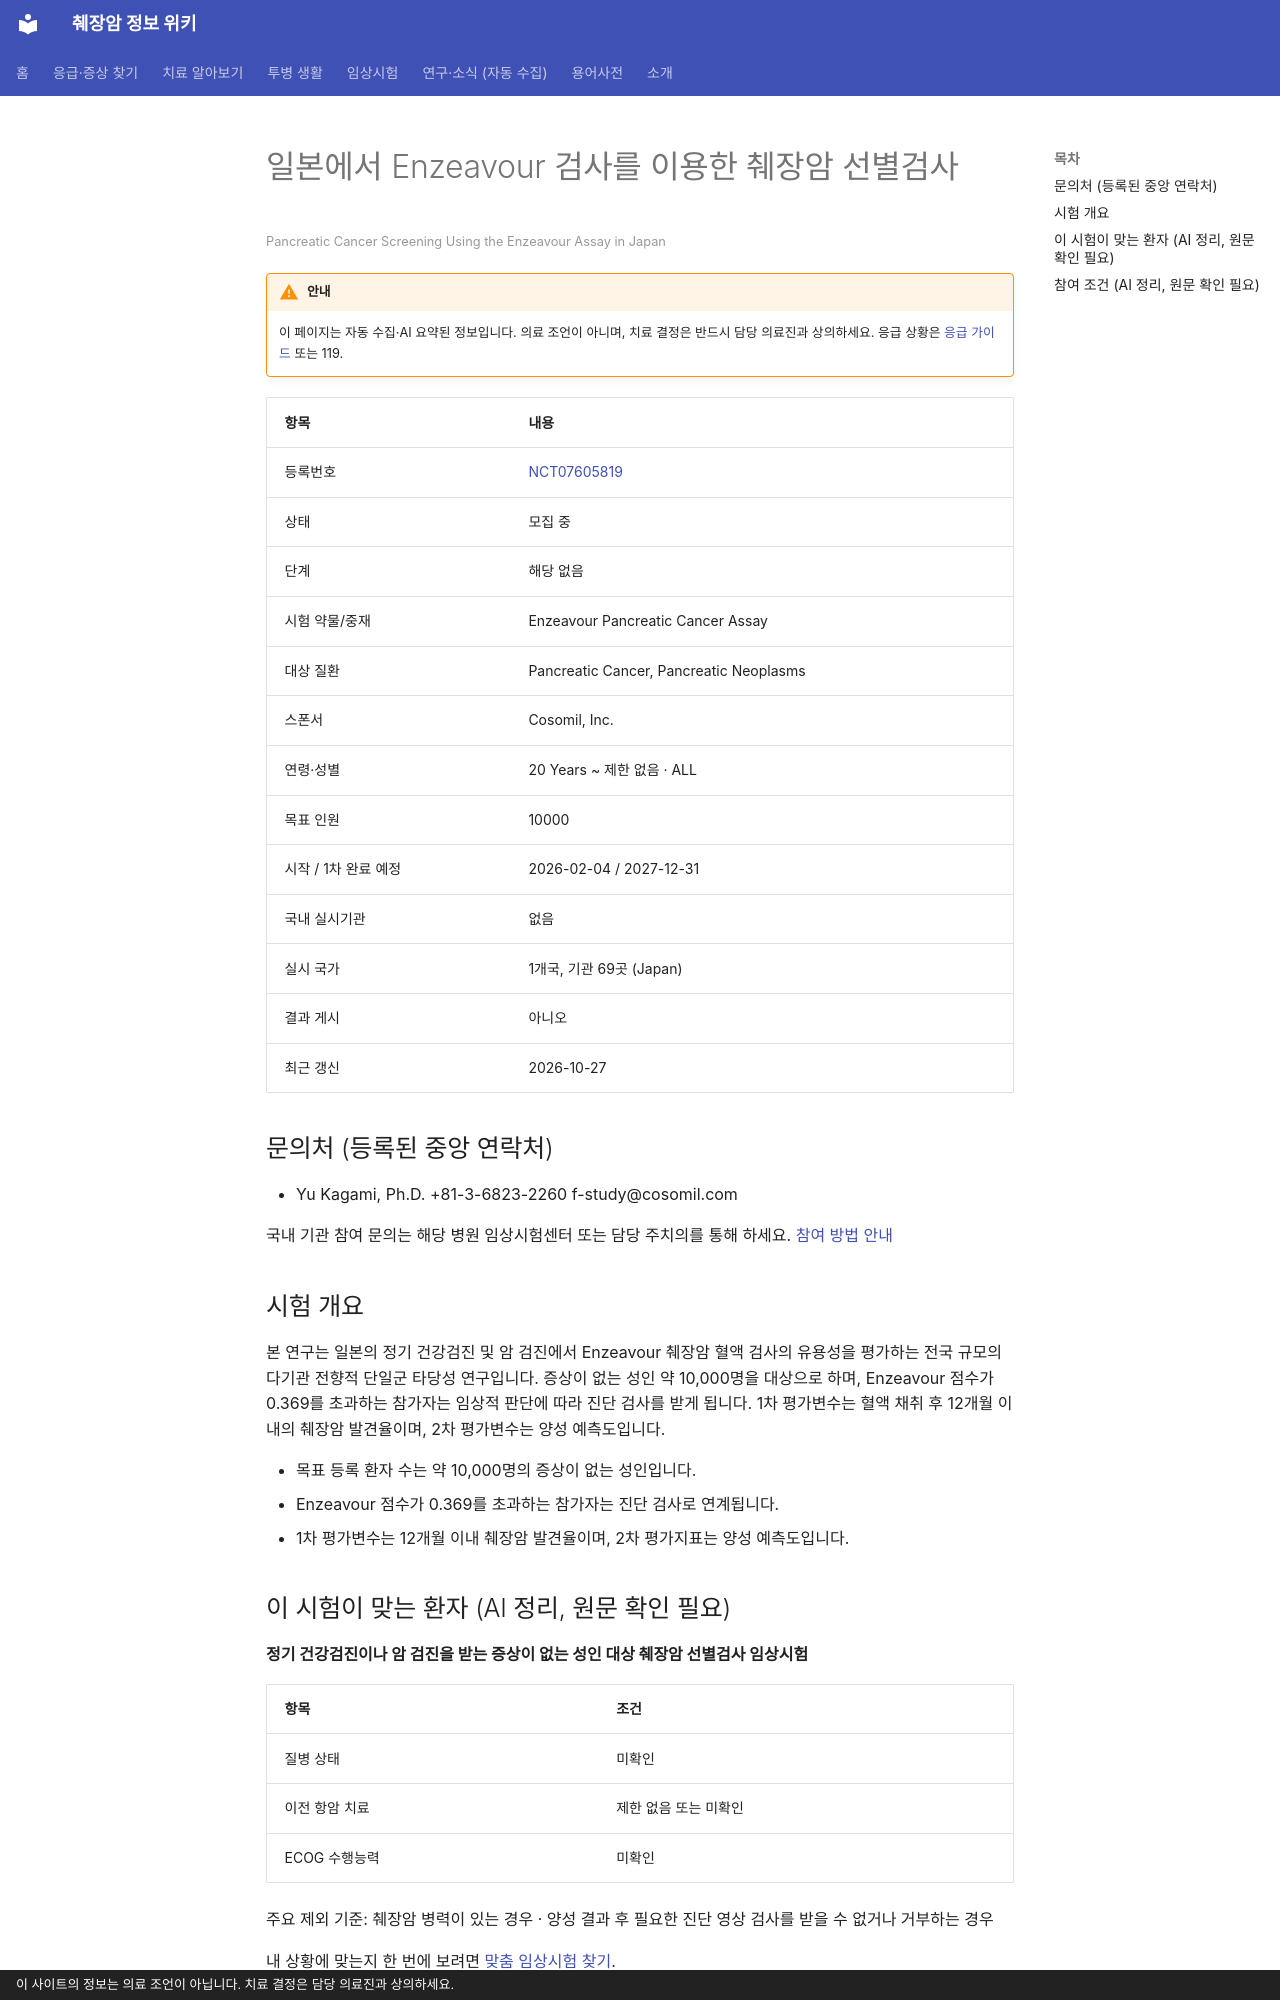

repository: hizorro88-rgb/papersearcher · page: _generated/trials/NCT07605819/index.html · generator: mkdocs · copyright: 이 사이트의 정보는 의료 조언이 아닙니다. 치료 결정은 담당 의료진과 상의하세요.

---
title: "NCT07605819 일본에서 Enzeavour 검사를 이용한 췌장암 선별검사"
description: "해당 없음 · 모집 중"
comments: true
search:
  boost: 0.4
---

# 일본에서 Enzeavour 검사를 이용한 췌장암 선별검사

<small>Pancreatic Cancer Screening Using the Enzeavour Assay in Japan</small>

!!! warning "안내"
    이 페이지는 자동 수집·AI 요약된 정보입니다. 의료 조언이 아니며, 치료 결정은 반드시 담당 의료진과 상의하세요. 응급 상황은 [응급 가이드](../../guides/emergency/index.md) 또는 119.

| 항목 | 내용 |
|---|---|
| 등록번호 | [NCT07605819](https://clinicaltrials.gov/study/NCT07605819) |
| 상태 | 모집 중 |
| 단계 | 해당 없음 |
| 시험 약물/중재 | Enzeavour Pancreatic Cancer Assay |
| 대상 질환 | Pancreatic Cancer, Pancreatic Neoplasms |
| 스폰서 | Cosomil, Inc. |
| 연령·성별 | 20 Years ~ 제한 없음 · ALL |
| 목표 인원 | 10000 |
| 시작 / 1차 완료 예정 | 2026-02-04 / 2027-12-31 |
| 국내 실시기관 | 없음 |
| 실시 국가 | 1개국, 기관 69곳 (Japan) |
| 결과 게시 | 아니오 |
| 최근 갱신 | 2026-10-27 |

## 문의처 (등록된 중앙 연락처)

- Yu Kagami, Ph.D. +81-3-6823-2260 f-study@cosomil.com

국내 기관 참여 문의는 해당 병원 임상시험센터 또는 담당 주치의를 통해 하세요. [참여 방법 안내](../../guides/trials/how-to-apply.md)

## 시험 개요

본 연구는 일본의 정기 건강검진 및 암 검진에서 Enzeavour 췌장암 혈액 검사의 유용성을 평가하는 전국 규모의 다기관 전향적 단일군 타당성 연구입니다. 증상이 없는 성인 약 10,000명을 대상으로 하며, Enzeavour 점수가 0.369를 초과하는 참가자는 임상적 판단에 따라 진단 검사를 받게 됩니다. 1차 평가변수는 혈액 채취 후 12개월 이내의 췌장암 발견율이며, 2차 평가변수는 양성 예측도입니다.

- 목표 등록 환자 수는 약 10,000명의 증상이 없는 성인입니다.
- Enzeavour 점수가 0.369를 초과하는 참가자는 진단 검사로 연계됩니다.
- 1차 평가변수는 12개월 이내 췌장암 발견율이며, 2차 평가지표는 양성 예측도입니다.

## 이 시험이 맞는 환자 (AI 정리, 원문 확인 필요)

**정기 건강검진이나 암 검진을 받는 증상이 없는 성인 대상 췌장암 선별검사 임상시험**

| 항목 | 조건 |
|---|---|
| 질병 상태 | 미확인 |
| 이전 항암 치료 | 제한 없음 또는 미확인 |
| ECOG 수행능력 | 미확인 |

주요 제외 기준: 췌장암 병력이 있는 경우 · 양성 결과 후 필요한 진단 영상 검사를 받을 수 없거나 거부하는 경우

내 상황에 맞는지 한 번에 보려면 [맞춤 임상시험 찾기](../../guides/trials/finder.md).
